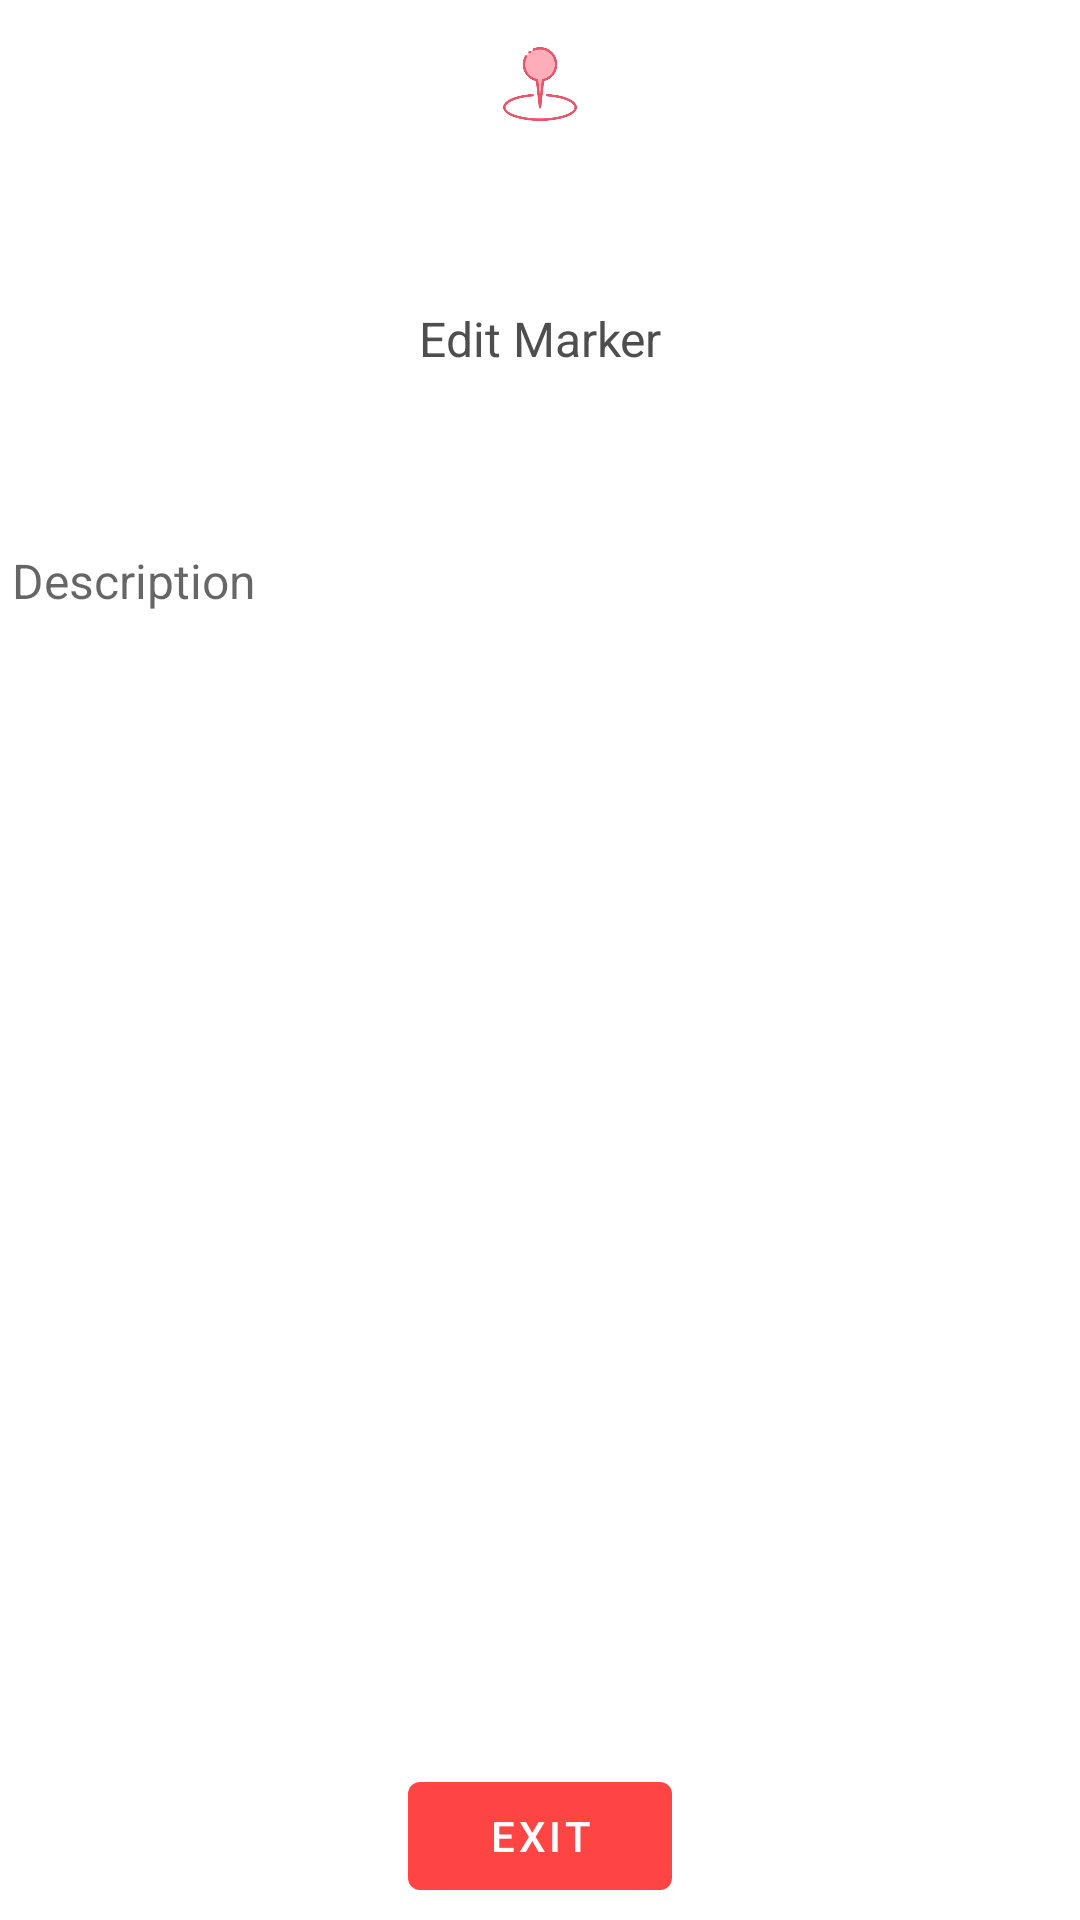

Layout XML and referenced resources for this Android screen:
<!-- AndroidManifest.xml: application theme Theme.MarkersGoogleMaps -->
<!-- res/layout/fragment_marker.xml -->
<?xml version="1.0" encoding="utf-8"?>
<androidx.constraintlayout.widget.ConstraintLayout xmlns:android="http://schemas.android.com/apk/res/android"
    xmlns:app="http://schemas.android.com/apk/res-auto"
    xmlns:tools="http://schemas.android.com/tools"
    android:layout_width="match_parent"
    android:layout_height="match_parent"
    android:padding="@dimen/common_spacing">


    <TextView
        android:id="@+id/marker_fragment_created"
        android:layout_width="200dp"
        android:layout_height="wrap_content"
        android:layout_marginTop="50dp"
        android:text="@string/edit_dialog_fragment_title"
        android:textAlignment="center"
        android:textColor="@color/dark_grey"
        android:textSize="16sp"
        app:layout_constraintEnd_toEndOf="parent"
        app:layout_constraintStart_toStartOf="parent"
        app:layout_constraintTop_toBottomOf="@+id/iv_marker_logo" />

    <Button
        android:id="@+id/marker_menu"
        android:layout_width="48dp"
        android:layout_height="48dp"
        android:layout_margin="@dimen/common_spacing"
        android:background="@android:color/transparent"
        android:gravity="end"
        app:icon="@drawable/ic_baseline_menu_24"
        app:iconTint="@color/colorMediumGrey"
        app:layout_constraintEnd_toEndOf="parent"
        app:layout_constraintTop_toTopOf="parent" />


    <TextView
        android:id="@+id/et_marker_Title"
        android:layout_width="match_parent"
        android:layout_height="wrap_content"
        android:layout_marginTop="32dp"
        android:singleLine="true"
        android:textColor="@color/black"
        android:textSize="16sp"
        app:layout_constraintEnd_toEndOf="parent"
        app:layout_constraintStart_toStartOf="parent"
        app:layout_constraintTop_toBottomOf="@+id/marker_fragment_created" />


    <ScrollView
        android:layout_width="match_parent"
        android:layout_height="400dp"
        app:layout_constraintBottom_toTopOf="@id/mb_marker_exit"
        app:layout_constraintEnd_toEndOf="parent"
        app:layout_constraintStart_toStartOf="parent"
        app:layout_constraintTop_toBottomOf="@+id/et_marker_Title">

        <TextView
            android:id="@+id/et_marker_Description"
            android:layout_width="match_parent"
            android:layout_height="wrap_content"
            android:hint="@string/description"
            android:textColor="@color/black"
            android:textSize="16sp"
            app:layout_constraintBottom_toBottomOf="parent"
            app:layout_constraintEnd_toEndOf="parent"
            app:layout_constraintTop_toTopOf="parent" />
    </ScrollView>

    <com.google.android.material.button.MaterialButton
        android:id="@+id/mb_marker_exit"
        android:layout_width="wrap_content"
        android:layout_height="wrap_content"
        android:text="@string/exit"
        app:backgroundTint="@color/red"
        app:layout_constraintBottom_toBottomOf="parent"
        app:layout_constraintEnd_toEndOf="parent"
        app:layout_constraintStart_toStartOf="parent" />


    <ImageView
        android:id="@+id/iv_marker_logo"
        android:layout_width="48dp"
        android:layout_height="48dp"
        android:layout_centerHorizontal="true"
        android:layout_gravity="center|top"
        android:background="@xml/background_circle"
        android:padding="3dp"
        android:src="@drawable/ic_maps_48"
        app:layout_constraintEnd_toEndOf="parent"
        app:layout_constraintStart_toStartOf="parent"
        app:layout_constraintTop_toTopOf="parent" />


</androidx.constraintlayout.widget.ConstraintLayout>
<!-- resources referenced by this layout -->
<resources>
  <color name="black">#FF000000</color>
  <color name="colorMediumGrey">#a59a9a</color>
  <color name="dark_grey">#4D4E4D</color>
  <color name="red">#ff4444</color>
  <dimen name="common_spacing">4dp</dimen>
  <!-- drawable ic_maps_48: png bitmap (drawable, 15952 bytes) -->
  <string name="description">Description</string>
  <string name="edit_dialog_fragment_title">Edit Marker</string>
  <string name="exit">Exit</string>
  <style name="Theme.MarkersGoogleMaps" parent="Theme.MaterialComponents.DayNight.DarkActionBar">
          
          <item name="colorPrimary">@color/purple_500</item>
          <item name="colorPrimaryVariant">@color/purple_700</item>
          <item name="colorOnPrimary">@color/white</item>
          
          <item name="colorSecondary">@color/teal_200</item>
          <item name="colorSecondaryVariant">@color/teal_700</item>
          <item name="colorOnSecondary">@color/black</item>
          
          <item name="android:statusBarColor" tools:targetApi="l">?attr/colorPrimaryVariant</item>
          
      </style>
  <color name="purple_500">#FF6200EE</color>
  <color name="purple_700">#FF3700B3</color>
  <color name="white">#FFFFFFFF</color>
  <color name="teal_200">#FF03DAC5</color>
  <color name="teal_700">#FF018786</color>
</resources>
